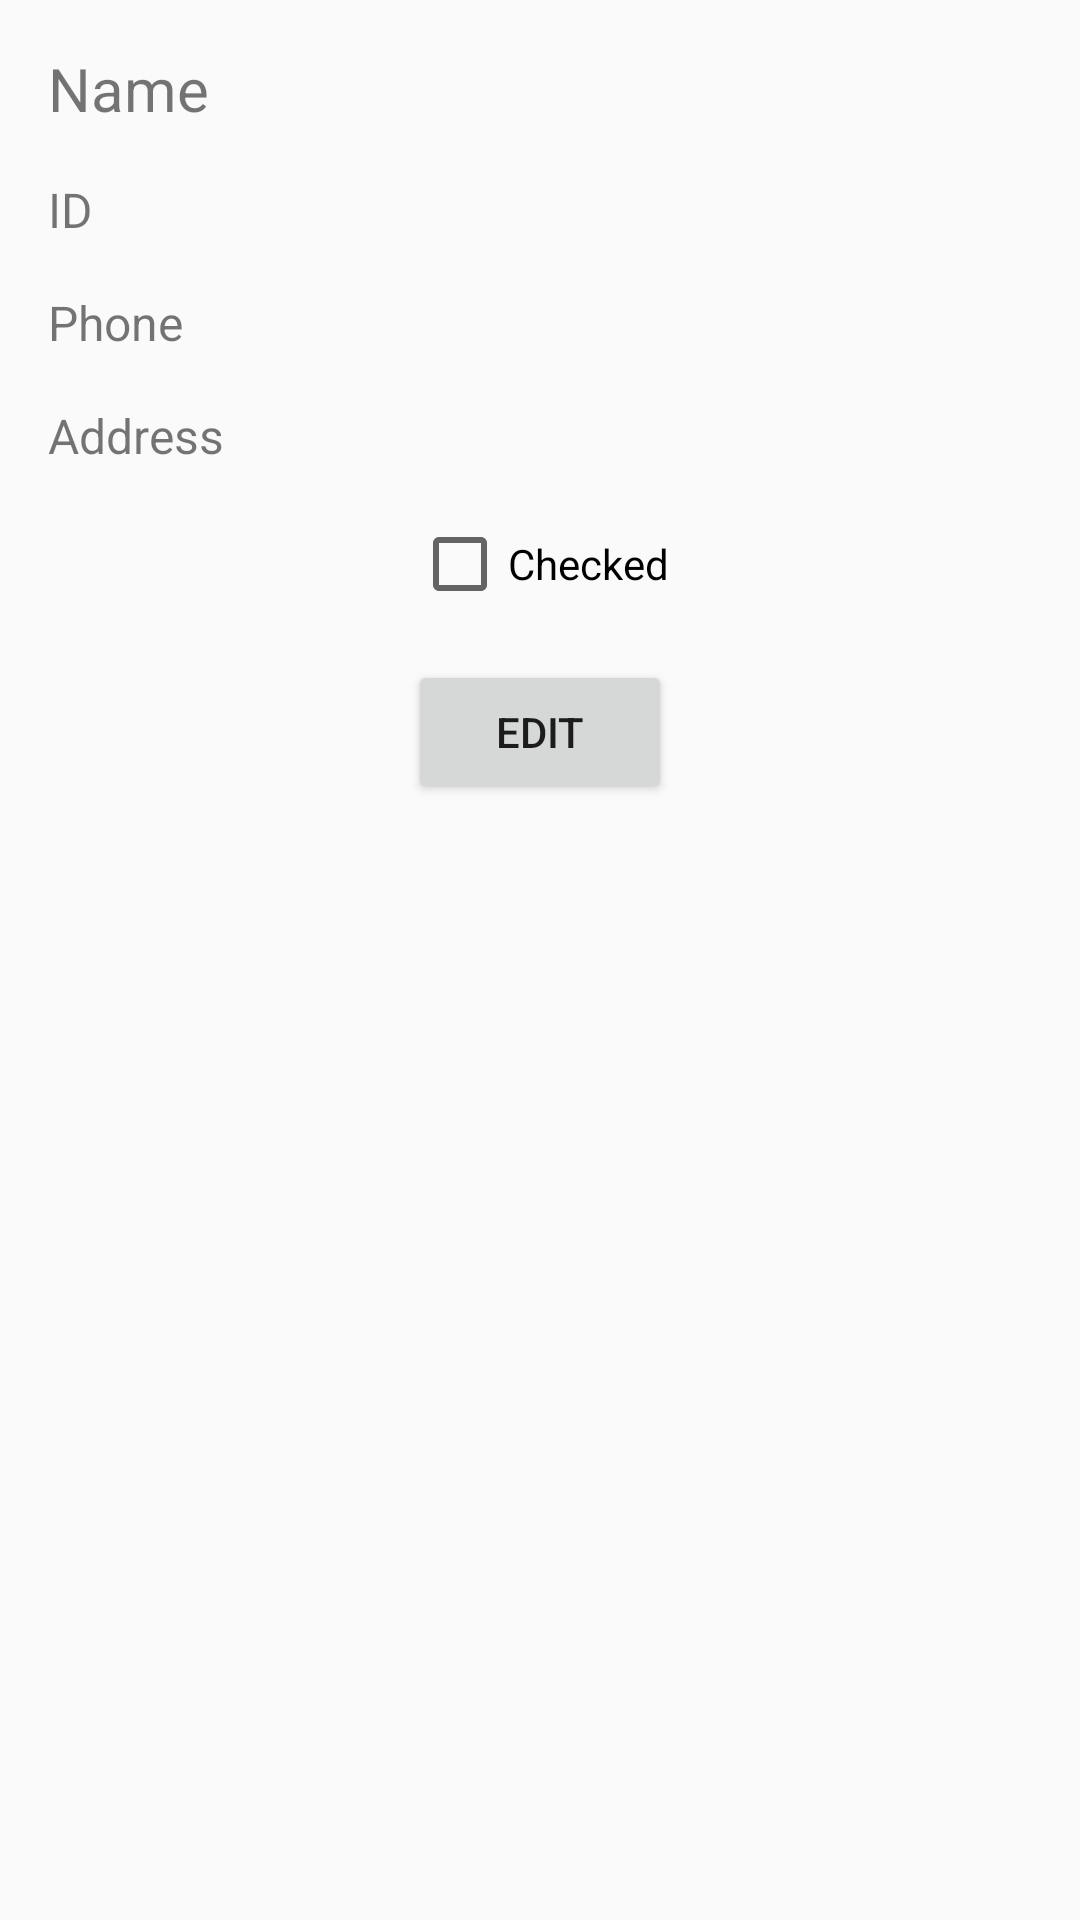

Here is an Android app screen rendered from its layout file. Give the layout XML and the strings, colors and styles it references.
<!-- AndroidManifest.xml: application theme Theme.AppCompat.DayNight.DarkActionBar -->
<!-- res/layout/activity_student_details.xml -->
<?xml version="1.0" encoding="utf-8"?>
<androidx.constraintlayout.widget.ConstraintLayout
    xmlns:android="http://schemas.android.com/apk/res/android"
    xmlns:app="http://schemas.android.com/apk/res-auto"
    xmlns:tools="http://schemas.android.com/tools"
    android:layout_width="match_parent"
    android:layout_height="match_parent"
    android:fitsSystemWindows="true"
    tools:context=".StudentDetailsActivity">

    <TextView
        android:id="@+id/student_name"
        android:layout_width="0dp"
        android:layout_height="wrap_content"
        android:text="Name"
        android:textSize="20sp"
        android:layout_marginTop="16dp"
        android:layout_marginStart="16dp"
        android:layout_marginEnd="16dp"
        app:layout_constraintTop_toTopOf="parent"
        app:layout_constraintStart_toStartOf="parent"
        app:layout_constraintEnd_toEndOf="parent" />

    <TextView
        android:id="@+id/student_id"
        android:layout_width="0dp"
        android:layout_height="wrap_content"
        android:text="ID"
        android:textSize="16sp"
        android:layout_marginTop="16dp"
        android:layout_marginStart="16dp"
        android:layout_marginEnd="16dp"
        app:layout_constraintTop_toBottomOf="@id/student_name"
        app:layout_constraintStart_toStartOf="parent"
        app:layout_constraintEnd_toEndOf="parent" />

    <TextView
        android:id="@+id/student_phone"
        android:layout_width="0dp"
        android:layout_height="wrap_content"
        android:text="Phone"
        android:textSize="16sp"
        android:layout_marginTop="16dp"
        android:layout_marginStart="16dp"
        android:layout_marginEnd="16dp"
        app:layout_constraintTop_toBottomOf="@id/student_id"
        app:layout_constraintStart_toStartOf="parent"
        app:layout_constraintEnd_toEndOf="parent" />

    <TextView
        android:id="@+id/student_address"
        android:layout_width="0dp"
        android:layout_height="wrap_content"
        android:text="Address"
        android:textSize="16sp"
        android:layout_marginTop="16dp"
        android:layout_marginStart="16dp"
        android:layout_marginEnd="16dp"
        app:layout_constraintTop_toBottomOf="@id/student_phone"
        app:layout_constraintStart_toStartOf="parent"
        app:layout_constraintEnd_toEndOf="parent" />

    <CheckBox
        android:id="@+id/student_checked"
        android:layout_width="wrap_content"
        android:layout_height="wrap_content"
        android:text="Checked"
        app:layout_constraintTop_toBottomOf="@id/student_address"
        app:layout_constraintStart_toStartOf="parent"
        app:layout_constraintEnd_toEndOf="parent"
        android:layout_marginTop="16dp" />

    <Button
        android:id="@+id/edit_button"
        android:layout_width="wrap_content"
        android:layout_height="wrap_content"
        android:text="Edit"
        app:layout_constraintTop_toBottomOf="@id/student_checked"
        app:layout_constraintStart_toStartOf="parent"
        app:layout_constraintEnd_toEndOf="parent"
        android:layout_marginTop="16dp" />

</androidx.constraintlayout.widget.ConstraintLayout>
<!-- resources referenced by this layout -->
<resources>

</resources>
